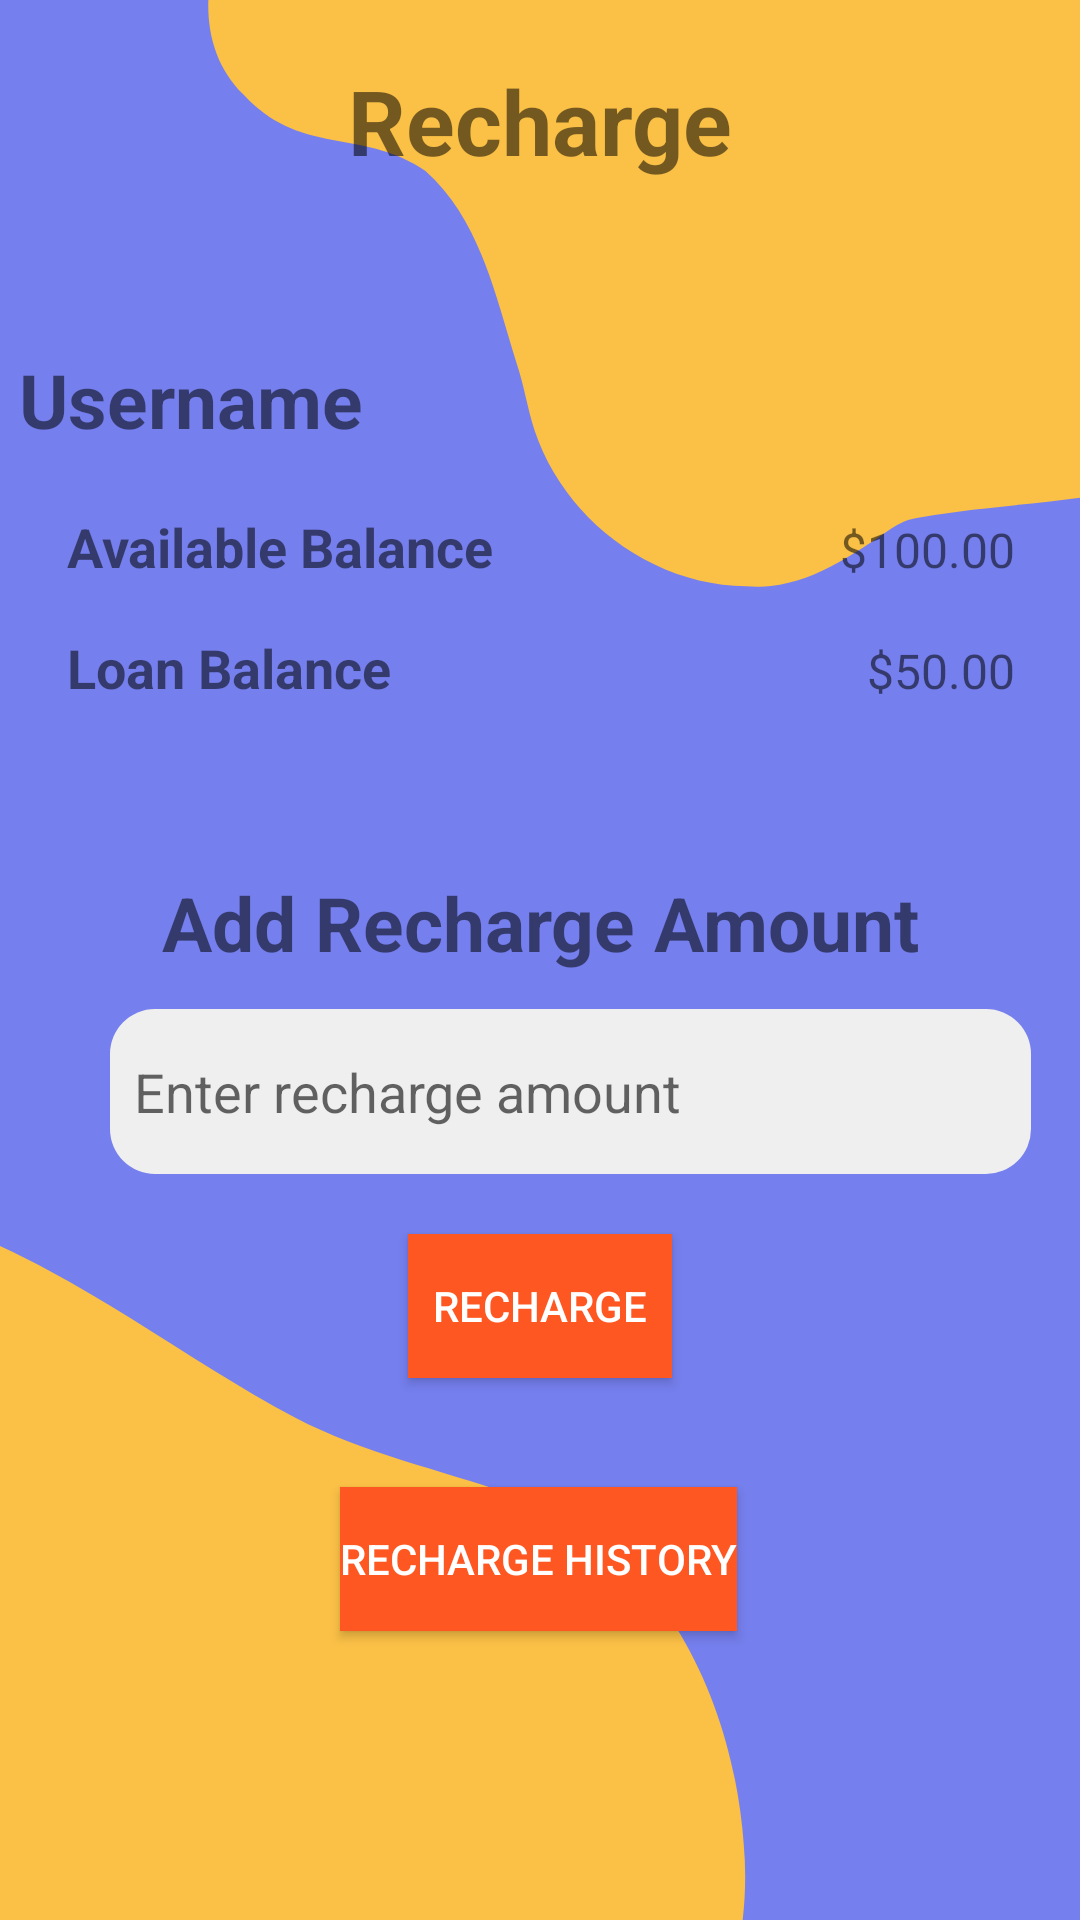

This screen was rendered from an Android layout file. Write that file and the resources it references.
<!-- AndroidManifest.xml: application theme Theme.RideEase -->
<!-- res/layout/activity_recharge.xml -->
<?xml version="1.0" encoding="utf-8"?>
<androidx.constraintlayout.widget.ConstraintLayout xmlns:android="http://schemas.android.com/apk/res/android"
    xmlns:app="http://schemas.android.com/apk/res-auto"
    xmlns:tools="http://schemas.android.com/tools"
    android:layout_width="match_parent"
    android:layout_height="match_parent"
    android:background="@drawable/backgroundt">

    <TextView
        android:id="@+id/rechargeAccount"
        android:layout_width="match_parent"
        android:layout_height="wrap_content"
        android:layout_marginTop="20dp"
        android:text="Recharge"
        android:textAlignment="center"
        android:textSize="30sp"
        android:textStyle="bold"
        app:layout_constraintTop_toTopOf="parent" />

    <EditText
        android:id="@+id/editTextRechargeAmount"
        android:layout_width="307dp"
        android:layout_height="55dp"
        android:layout_marginStart="30dp"
        android:layout_marginTop="12dp"
        android:background="@drawable/rounded_edittext_background"
        android:hint="Enter recharge amount"
        android:paddingStart="8dp"
        app:layout_constraintEnd_toEndOf="parent"
        app:layout_constraintHorizontal_bias="0.297"
        app:layout_constraintStart_toStartOf="parent"
        app:layout_constraintTop_toBottomOf="@+id/addRechargeAmount" />

    <Button
        android:id="@+id/buttonRecharge"
        android:layout_width="wrap_content"
        android:layout_height="wrap_content"
        android:layout_marginTop="20dp"
        android:background="#FF5722"
        android:textColor="#FFFFFF"
        android:text="Recharge"
        app:layout_constraintEnd_toEndOf="parent"
        app:layout_constraintStart_toStartOf="parent"
        app:layout_constraintTop_toBottomOf="@+id/editTextRechargeAmount" />

    <Button
        android:id="@+id/buttonRechargeHistory"
        android:layout_width="wrap_content"
        android:layout_height="wrap_content"
        android:layout_marginTop="104dp"
        android:background="#FF5722"
        android:textColor="#FFFFFF"
        android:text="Recharge History"
        app:layout_constraintBottom_toBottomOf="parent"
        app:layout_constraintEnd_toEndOf="parent"
        app:layout_constraintHorizontal_bias="0.498"
        app:layout_constraintStart_toStartOf="parent"
        app:layout_constraintTop_toBottomOf="@+id/editTextRechargeAmount"
        app:layout_constraintVertical_bias="0.005" />

    <LinearLayout
        android:id="@+id/linearLayout"
        android:layout_width="380dp"
        android:layout_height="0dp"
        android:layout_marginTop="40dp"
        android:orientation="vertical"
        android:padding="16dp"
        app:layout_constraintEnd_toEndOf="parent"
        app:layout_constraintHorizontal_bias="0.516"
        app:layout_constraintStart_toStartOf="parent"
        app:layout_constraintTop_toBottomOf="@+id/rechargeAccount"
        tools:flow_horizontalAlign="center">

        <TextView
            android:id="@+id/textViewUserName"
            android:layout_width="wrap_content"
            android:layout_height="wrap_content"
            android:layout_marginBottom="4dp"
            android:text="Username"
            android:textSize="25sp"
            android:textStyle="bold" />

        <LinearLayout
            android:layout_width="match_parent"
            android:layout_height="wrap_content"
            android:orientation="vertical"
            android:padding="16dp">

            <LinearLayout
                android:layout_width="match_parent"
                android:layout_height="wrap_content"
                android:gravity="start"
                android:orientation="horizontal">

                <TextView
                    android:id="@+id/textViewAvailableBalance"
                    android:layout_width="0dp"
                    android:layout_height="wrap_content"
                    android:layout_marginBottom="8dp"
                    android:layout_weight="1"
                    android:text="Available Balance"
                    android:textSize="18sp"
                    android:textStyle="bold" />

                <TextView
                    android:id="@+id/textViewAvailableBalanceValue"
                    android:layout_width="wrap_content"
                    android:layout_height="wrap_content"
                    android:layout_marginBottom="4dp"
                    android:text="$100.00"
                    android:textSize="16sp" />
            </LinearLayout>

            <View
                android:layout_width="match_parent"
                android:layout_height="8dp" />

            <LinearLayout
                android:layout_width="match_parent"
                android:layout_height="wrap_content"
                android:gravity="start"
                android:orientation="horizontal">

                <TextView
                    android:id="@+id/textViewLoanBalance"
                    android:layout_width="0dp"
                    android:layout_height="wrap_content"
                    android:layout_marginBottom="8dp"
                    android:layout_weight="1"
                    android:text="Loan Balance"
                    android:textSize="18sp"
                    android:textStyle="bold" />

                <TextView
                    android:id="@+id/textViewLoanBalanceValue"
                    android:layout_width="wrap_content"
                    android:layout_height="wrap_content"
                    android:layout_marginBottom="8dp"
                    android:text="$50.00"
                    android:textSize="16sp" />
            </LinearLayout>
        </LinearLayout>
    </LinearLayout>

    <TextView
        android:id="@+id/addRechargeAmount"
        android:layout_width="wrap_content"
        android:layout_height="wrap_content"
        android:layout_marginTop="16dp"
        android:gravity="center"
        android:text="Add Recharge Amount"
        android:textSize="25sp"
        android:textStyle="bold"
        app:layout_constraintEnd_toEndOf="parent"
        app:layout_constraintStart_toStartOf="parent"
        app:layout_constraintTop_toBottomOf="@+id/linearLayout" />


</androidx.constraintlayout.widget.ConstraintLayout>
<!-- resources referenced by this layout -->
<resources>
  <!-- drawable backgroundt: png bitmap (drawable, 30911 bytes) -->
  <!-- drawable rounded_edittext_background (drawable) -->
  <?xml version="1.0" encoding="utf-8"?>
  <shape xmlns:android="http://schemas.android.com/apk/res/android">
      <solid android:color="#EFEFEF" /> 
      <corners android:radius="15dp" /> 
  </shape>
  <style name="Theme.RideEase" parent="Theme.AppCompat.Light.DarkActionBar">
          
          <item name="colorPrimary">#81b1ce</item>
          <item name="colorPrimaryVariant">@color/purple_700</item>
          <item name="colorOnPrimary">@color/white</item>
          
          <item name="colorSecondary">@color/teal_200</item>
          <item name="colorSecondaryVariant">@color/teal_700</item>
          <item name="colorOnSecondary">@color/black</item>
          
          <item name="android:statusBarColor">?attr/colorPrimaryVariant</item>
          
      </style>
  <color name="purple_700">#FF3700B3</color>
  <color name="white">#FFFFFFFF</color>
  <color name="teal_200">#FF03DAC5</color>
  <color name="teal_700">#FF018786</color>
  <color name="black">#FF000000</color>
</resources>
